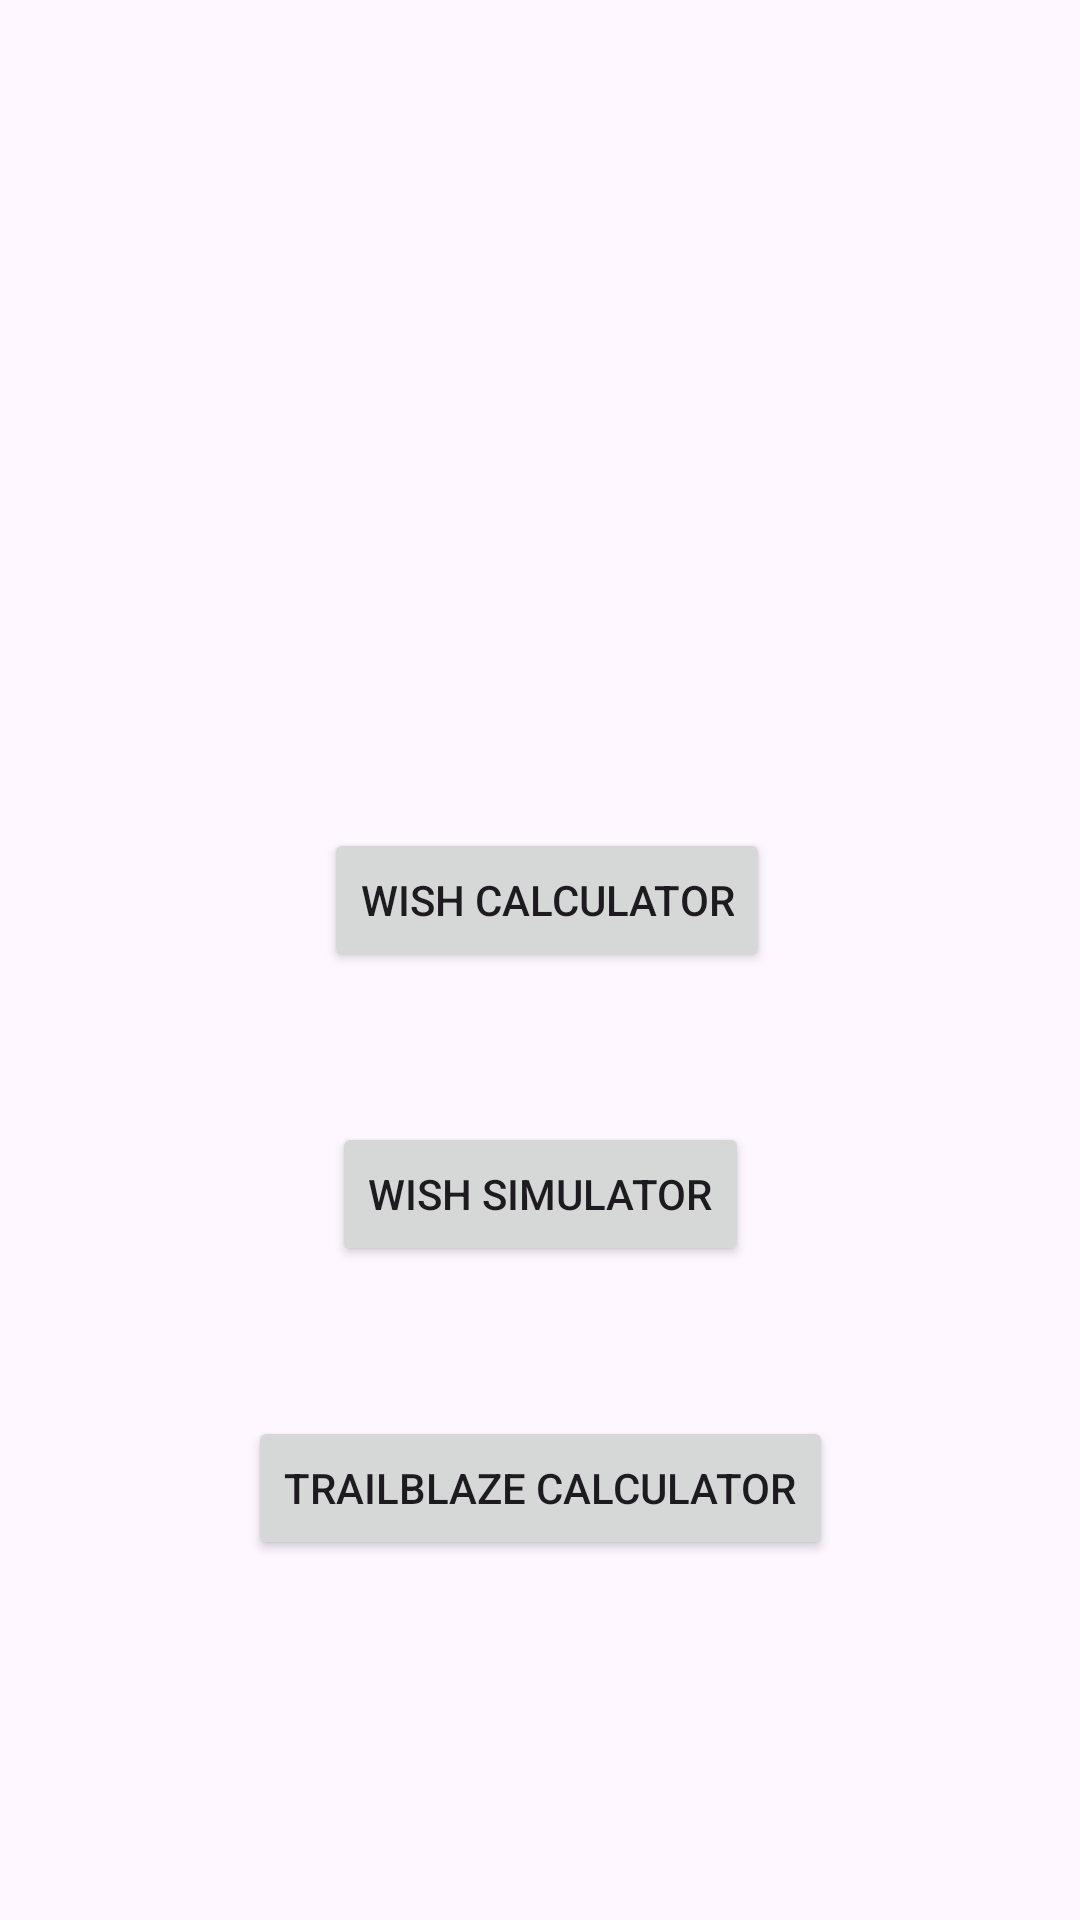

The Android layout XML behind this screen, and the referenced resources:
<!-- AndroidManifest.xml: application theme Theme.HonkaiStarRailApp -->
<!-- res/layout/activity_main.xml -->
<?xml version="1.0" encoding="utf-8"?>
<androidx.constraintlayout.widget.ConstraintLayout xmlns:android="http://schemas.android.com/apk/res/android"
    xmlns:app="http://schemas.android.com/apk/res-auto"
    xmlns:tools="http://schemas.android.com/tools"
    android:id="@+id/main"
    android:layout_width="match_parent"
    android:layout_height="match_parent"
    tools:context=".MainActivity">

    <ImageView
        android:id="@+id/imageView2"
        android:layout_width="329dp"
        android:layout_height="276dp"
        app:layout_constraintEnd_toEndOf="parent"
        app:layout_constraintStart_toStartOf="parent"
        app:srcCompat="@drawable/starrailtools"
        tools:layout_editor_absoluteY="-72dp" />

    <Button
        android:id="@+id/button"
        android:layout_width="wrap_content"
        android:layout_height="wrap_content"
        android:text="@string/wish_calculator"
        app:layout_constraintEnd_toEndOf="parent"
        app:layout_constraintHorizontal_bias="0.511"
        app:layout_constraintStart_toStartOf="parent"
        app:layout_constraintTop_toBottomOf="@+id/imageView2" />

    <Button
        android:id="@+id/button2"
        android:layout_width="wrap_content"
        android:layout_height="wrap_content"
        android:layout_marginTop="50dp"
        android:text="@string/wish_simulator"
        app:layout_constraintEnd_toEndOf="parent"
        app:layout_constraintStart_toStartOf="parent"
        app:layout_constraintTop_toBottomOf="@+id/button" />

    <Button
        android:id="@+id/button3"
        android:layout_width="wrap_content"
        android:layout_height="wrap_content"
        android:layout_marginTop="50dp"
        android:text="@string/trailblaze_calculator"
        app:layout_constraintEnd_toEndOf="parent"
        app:layout_constraintStart_toStartOf="parent"
        app:layout_constraintTop_toBottomOf="@+id/button2" />

</androidx.constraintlayout.widget.ConstraintLayout>
<!-- resources referenced by this layout -->
<resources>
  <string name="trailblaze_calculator">Trailblaze Calculator</string>
  <string name="wish_calculator">Wish Calculator</string>
  <string name="wish_simulator">Wish Simulator</string>
  <style name="Theme.HonkaiStarRailApp" parent="Base.Theme.HonkaiStarRailApp" />
  <style name="Base.Theme.HonkaiStarRailApp" parent="Theme.Material3.DayNight.NoActionBar">
          
          
      </style>
</resources>
